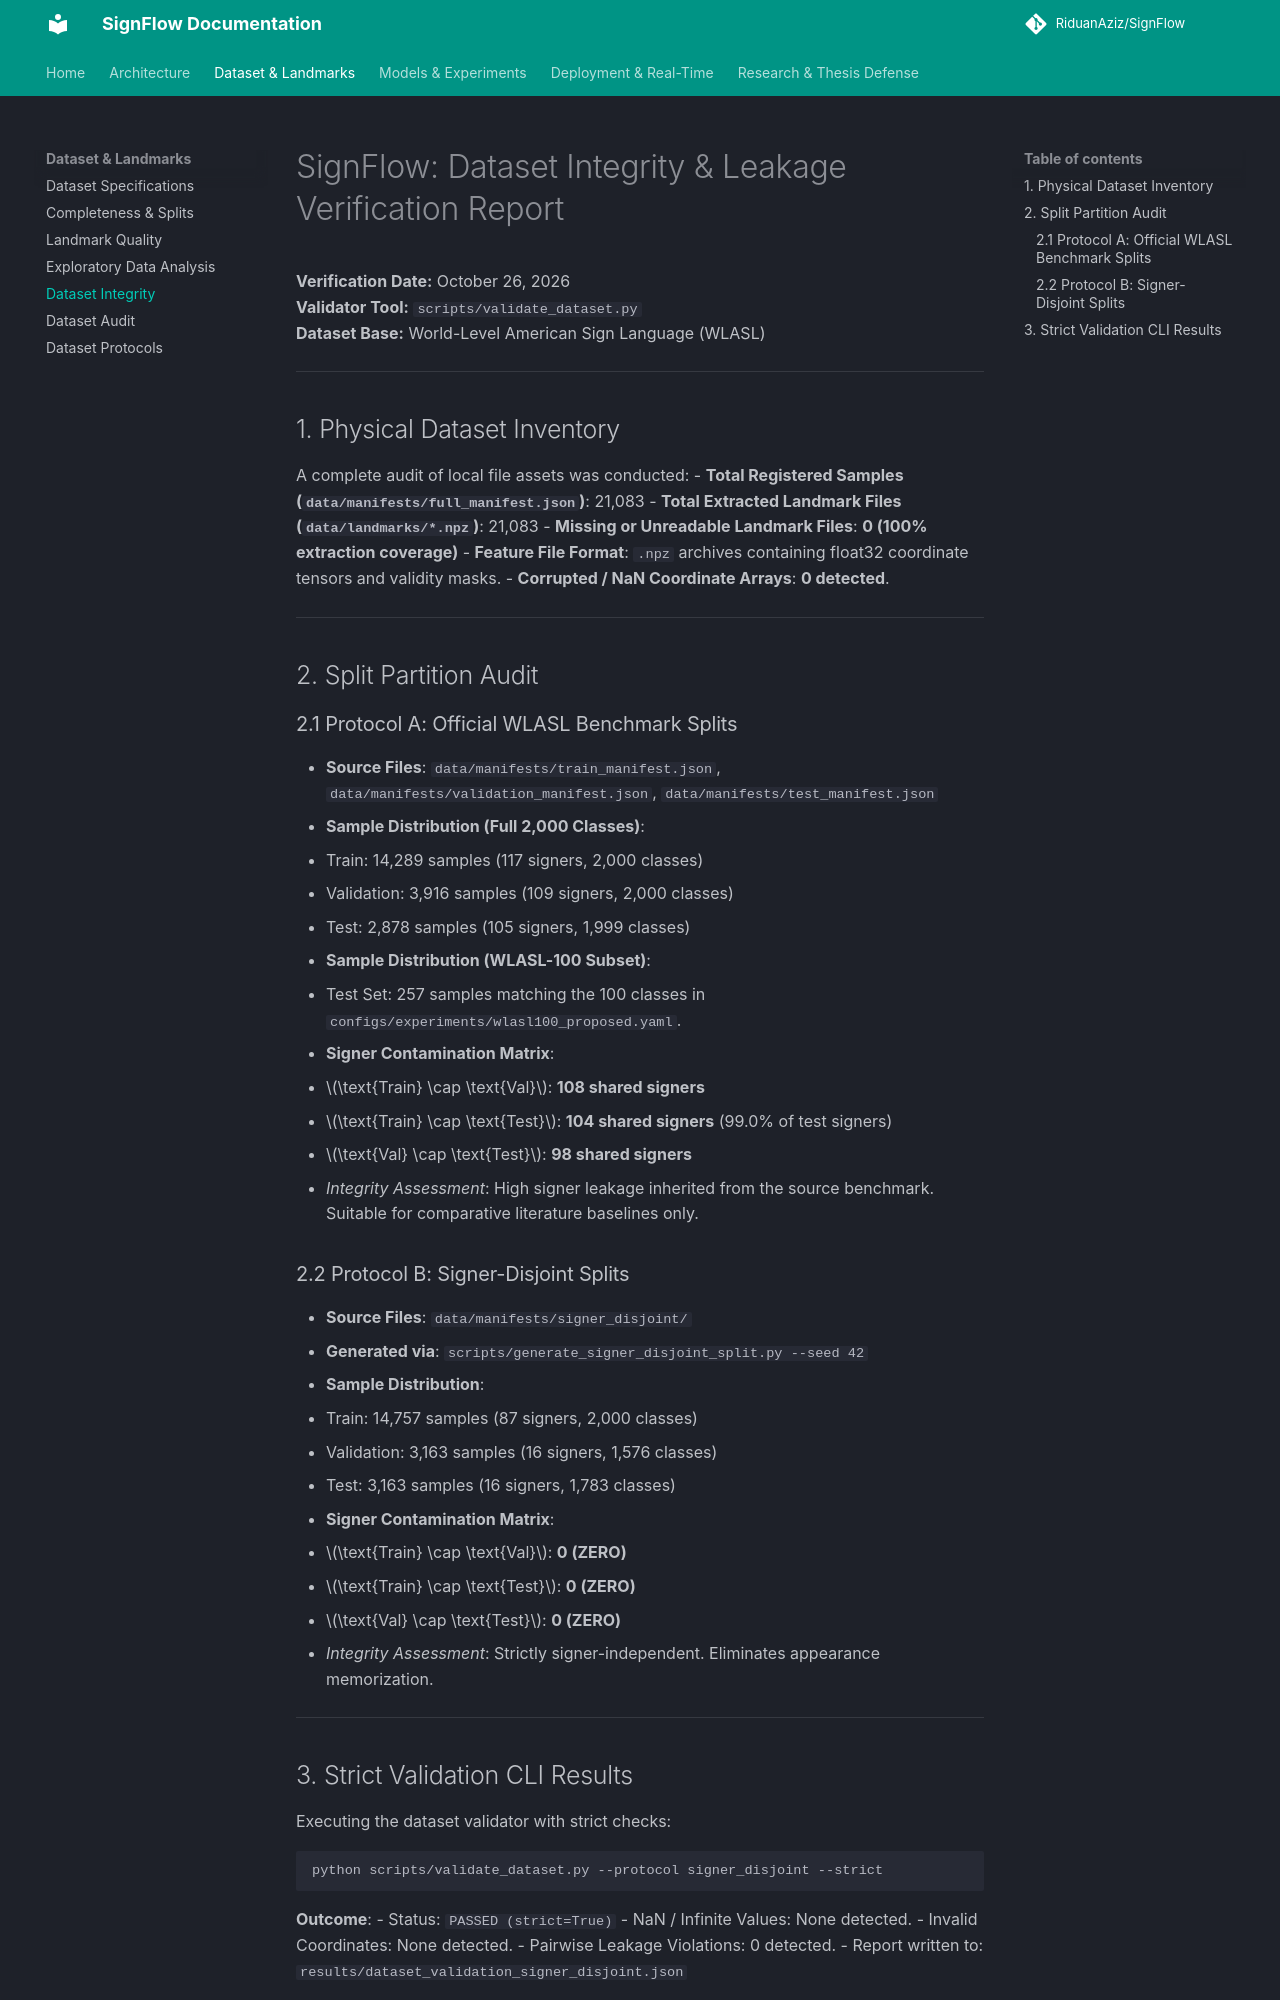

repository: RiduanAziz/Robust-Real-Time-Dynamic-Word-Level-American-Sign-Language-Recognition · page: DATASET_INTEGRITY_REPORT/index.html · generator: mkdocs

# SignFlow: Dataset Integrity & Leakage Verification Report

**Verification Date:** October 26, 2026  
**Validator Tool:** `scripts/validate_dataset.py`  
**Dataset Base:** World-Level American Sign Language (WLASL)  

---

## 1. Physical Dataset Inventory

A complete audit of local file assets was conducted:
- **Total Registered Samples (`data/manifests/full_manifest.json`)**: 21,083
- **Total Extracted Landmark Files (`data/landmarks/*.npz`)**: 21,083
- **Missing or Unreadable Landmark Files**: **0 (100% extraction coverage)**
- **Feature File Format**: `.npz` archives containing float32 coordinate tensors and validity masks.
- **Corrupted / NaN Coordinate Arrays**: **0 detected**.

---

## 2. Split Partition Audit

### 2.1 Protocol A: Official WLASL Benchmark Splits
- **Source Files**: `data/manifests/train_manifest.json`, `data/manifests/validation_manifest.json`, `data/manifests/test_manifest.json`
- **Sample Distribution (Full 2,000 Classes)**:
  - Train: 14,289 samples (117 signers, 2,000 classes)
  - Validation: 3,916 samples (109 signers, 2,000 classes)
  - Test: 2,878 samples (105 signers, 1,999 classes)
- **Sample Distribution (WLASL-100 Subset)**:
  - Test Set: 257 samples matching the 100 classes in `configs/experiments/wlasl100_proposed.yaml`.
- **Signer Contamination Matrix**:
  - $\text{Train} \cap \text{Val}$: **108 shared signers**
  - $\text{Train} \cap \text{Test}$: **104 shared signers** (99.0% of test signers)
  - $\text{Val} \cap \text{Test}$: **98 shared signers**
  - *Integrity Assessment*: High signer leakage inherited from the source benchmark. Suitable for comparative literature baselines only.

### 2.2 Protocol B: Signer-Disjoint Splits
- **Source Files**: `data/manifests/signer_disjoint/`
- **Generated via**: `scripts/generate_signer_disjoint_split.py --seed 42`
- **Sample Distribution**:
  - Train: 14,757 samples (87 signers, 2,000 classes)
  - Validation: 3,163 samples (16 signers, 1,576 classes)
  - Test: 3,163 samples (16 signers, 1,783 classes)
- **Signer Contamination Matrix**:
  - $\text{Train} \cap \text{Val}$: **0 (ZERO)**
  - $\text{Train} \cap \text{Test}$: **0 (ZERO)**
  - $\text{Val} \cap \text{Test}$: **0 (ZERO)**
  - *Integrity Assessment*: Strictly signer-independent. Eliminates appearance memorization.

---
